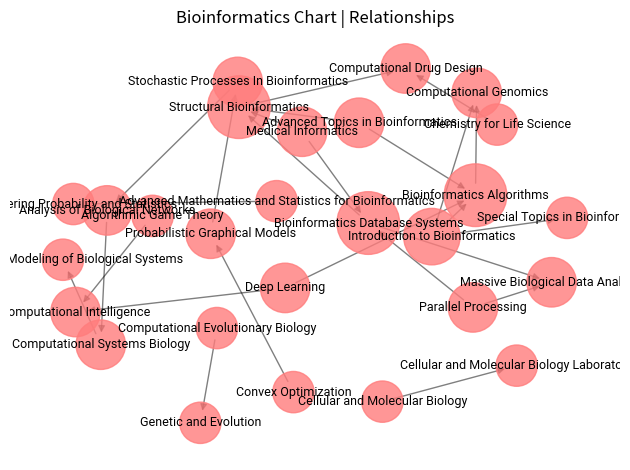

Write Python code to recreate this figure.
import matplotlib.pyplot as plt
import networkx as nx

relationships = [
    ("Introduction to Bioinformatics", "Bioinformatics Algorithms", 0.8),
    ("Introduction to Bioinformatics", "Computational Genomics", 0.7),
    ("Introduction to Bioinformatics", "Special Topics in Bioinformatics", 0.5),
    ("Advanced Mathematics and Statistics for Bioinformatics", "Engineering Probability and Statistics", 0.8),
    ("Advanced Topics in Bioinformatics", "Bioinformatics Algorithms", 0.6),
    ("Advanced Topics in Bioinformatics", "Structural Bioinformatics", 0.6),
    ("Algorithmic Game Theory", "Computational Intelligence", 0.7),
    ("Analysis of Biological Networks", "Computational Systems Biology", 0.7),
    ("Bioinformatics Database Systems", "Massive Biological Data Analysis", 0.6),
    ("Bioinformatics Database Systems", "Structural Bioinformatics", 0.6),
    ("Cellular and Molecular Biology", "Cellular and Molecular Biology Laboratory", 0.8),
    ("Chemistry for Life Science", "Computational Drug Design", 0.7),
    ("Computational Evolutionary Biology", "Genetic and Evolution", 0.8),
    ("Computational Systems Biology", "Multi-scale Modeling of Biological Systems", 0.7),
    ("Convex Optimization", "Probabilistic Graphical Models", 0.6),
    ("Deep Learning", "Bioinformatics Algorithms", 0.7),
    ("Deep Learning", "Computational Intelligence", 0.8),
    ("Bioinformatics Algorithms", "Computational Genomics", 0.7),
    ("Medical Informatics", "Bioinformatics Database Systems", 0.6),
    ("Medical Informatics", "Structural Bioinformatics", 0.5),
    ("Parallel Processing", "Bioinformatics Database Systems", 0.6),
    ("Parallel Processing", "Massive Biological Data Analysis", 0.7),
    ("Probabilistic Graphical Models", "Stochastic Processes In Bioinformatics", 0.6),
    ("Stochastic Processes In Bioinformatics", "Analysis of Biological Networks", 0.5),
    ("Structural Bioinformatics", "Computational Drug Design", 0.6)
]

G = nx.DiGraph()

for relationship in relationships:
    topic1, topic2, score = relationship
    G.add_edge(topic1, topic2, weight=score)

sizes = nx.degree_centrality(G)
sizes = [v * 10000 + 500 for v in sizes.values()]

pos = nx.spring_layout(G, k=1.5, iterations=120)
nx.draw_networkx_nodes(G, pos, node_size=sizes, node_color="#ff7c7c", alpha=0.8)
nx.draw_networkx_edges(G, pos, width=1, alpha=0.5)
nx.draw_networkx_labels(G, pos, font_size=9, font_family="Roboto")

plt.title("Bioinformatics Chart | Relationships")
plt.axis("off")
plt.tight_layout()
plt.savefig("bio.png")
plt.show()
